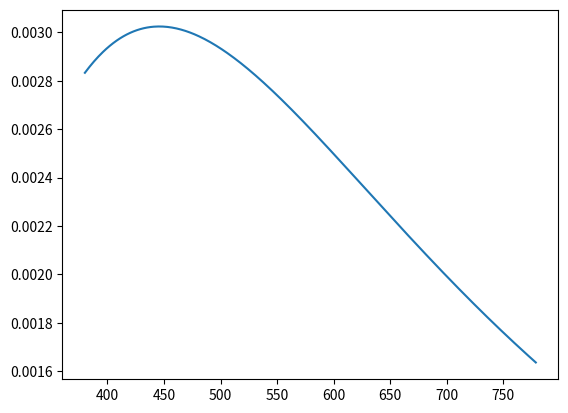

Generate this figure with matplotlib:
from scipy.constants import h, c, k
import numpy as np



def planck(lam, T):
    """ Returns the spectral radiance of a black body at temperature T.

    Returns the spectral radiance, B(lam, T), in W.sr-1.m-2 of a black body
    at temperature T (in K) at a wavelength lam (in nm), using Planck's law.

    """
    lam_m = lam / 1.e9
    fac = h * c / lam_m / k / T
    B = 2 * h * c ** 2 / lam_m ** 5 / (np.exp(fac) - 1)
    return B

wavelengths = np.arange(380, 780, 1)
spectrum = planck(wavelengths, 6500)
total = np.sum(spectrum)
import matplotlib.pyplot as plt
plt.plot(wavelengths, spectrum/total)
plt.show()